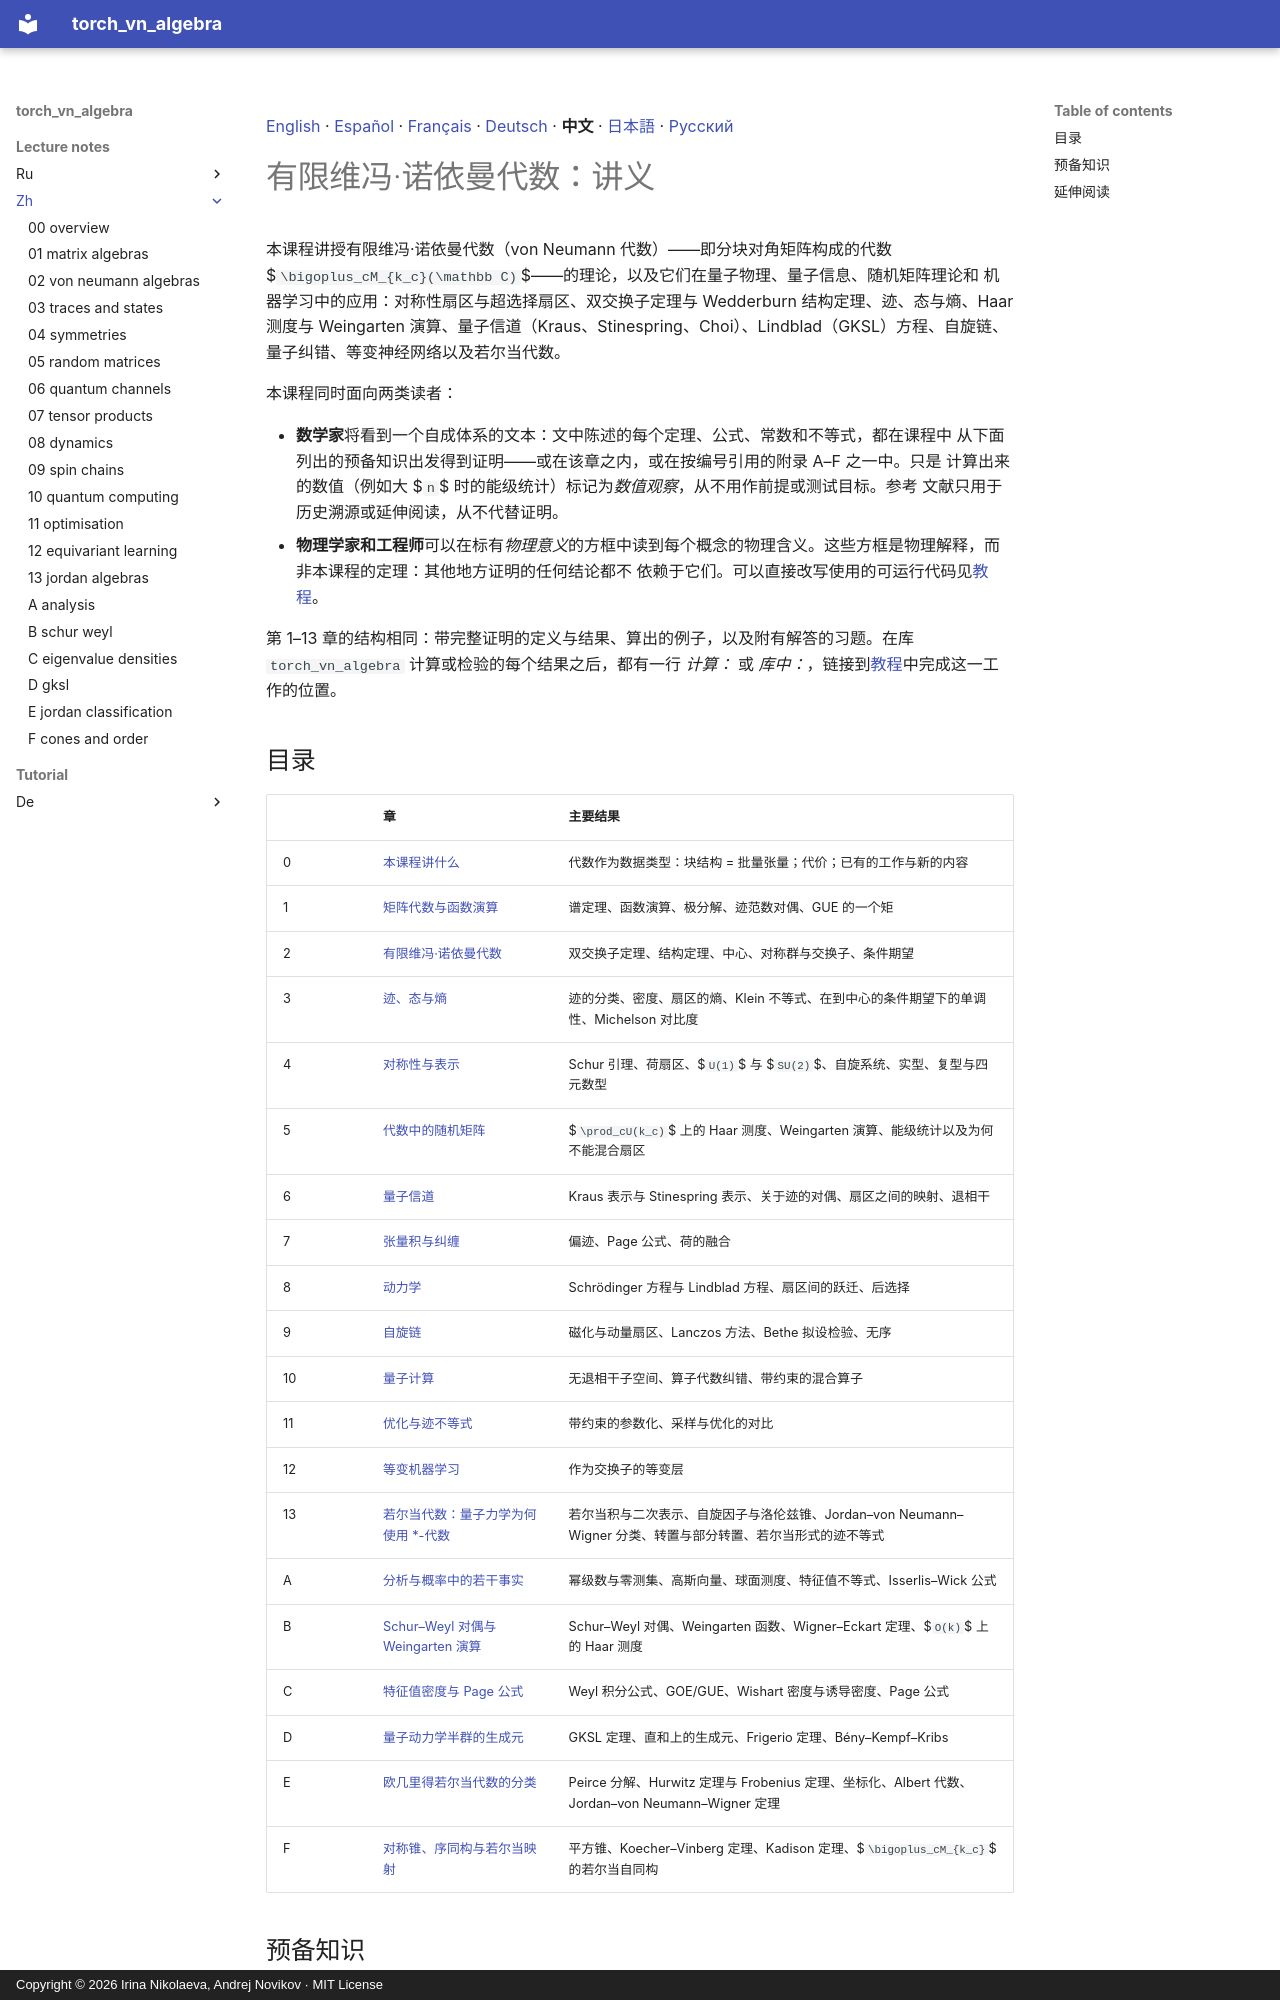

repository: andre-a-no/von_neumann_type_i · page: lecture_notes/zh/index.html · generator: mkdocs · copyright: Copyright © 2026 Irina Nikolaeva, Andrej Novikov · MIT License

[English](../README.md) · [Español](../es/README.md) · [Français](../fr/README.md) · [Deutsch](../de/README.md) · **中文** · [日本語](../ja/README.md) · [Русский](../ru/README.md)

# 有限维冯·诺依曼代数：讲义

本课程讲授有限维冯·诺依曼代数（von Neumann 代数）——即分块对角矩阵构成的代数
$`\bigoplus_cM_{k_c}(\mathbb C)`$——的理论，以及它们在量子物理、量子信息、随机矩阵理论和
机器学习中的应用：对称性扇区与超选择扇区、双交换子定理与 Wedderburn 结构定理、迹、态与熵、Haar 测度与 Weingarten
演算、量子信道（Kraus、Stinespring、Choi）、Lindblad（GKSL）方程、自旋链、量子纠错、等变神经网络以及若尔当代数。

本课程同时面向两类读者：

- **数学家**将看到一个自成体系的文本：文中陈述的每个定理、公式、常数和不等式，都在课程中
  从下面列出的预备知识出发得到证明——或在该章之内，或在按编号引用的附录 A–F 之一中。只是
  计算出来的数值（例如大 $`n`$ 时的能级统计）标记为*数值观察*，从不用作前提或测试目标。参考
  文献只用于历史溯源或延伸阅读，从不代替证明。
- **物理学家和工程师**可以在标有*物理意义*的方框中读到每个概念的物理含义。这些方框是物理解释，而非本课程的定理：其他地方证明的任何结论都不
  依赖于它们。可以直接改写使用的可运行代码见[教程](../../tutorial/zh/README.md)。

第 1–13 章的结构相同：带完整证明的定义与结果、算出的例子，以及附有解答的习题。在库 `torch_vn_algebra`
计算或检验的每个结果之后，都有一行 *计算：* 或 *库中：*，链接到[教程](../../tutorial/zh/README.md)中完成这一工作的位置。
